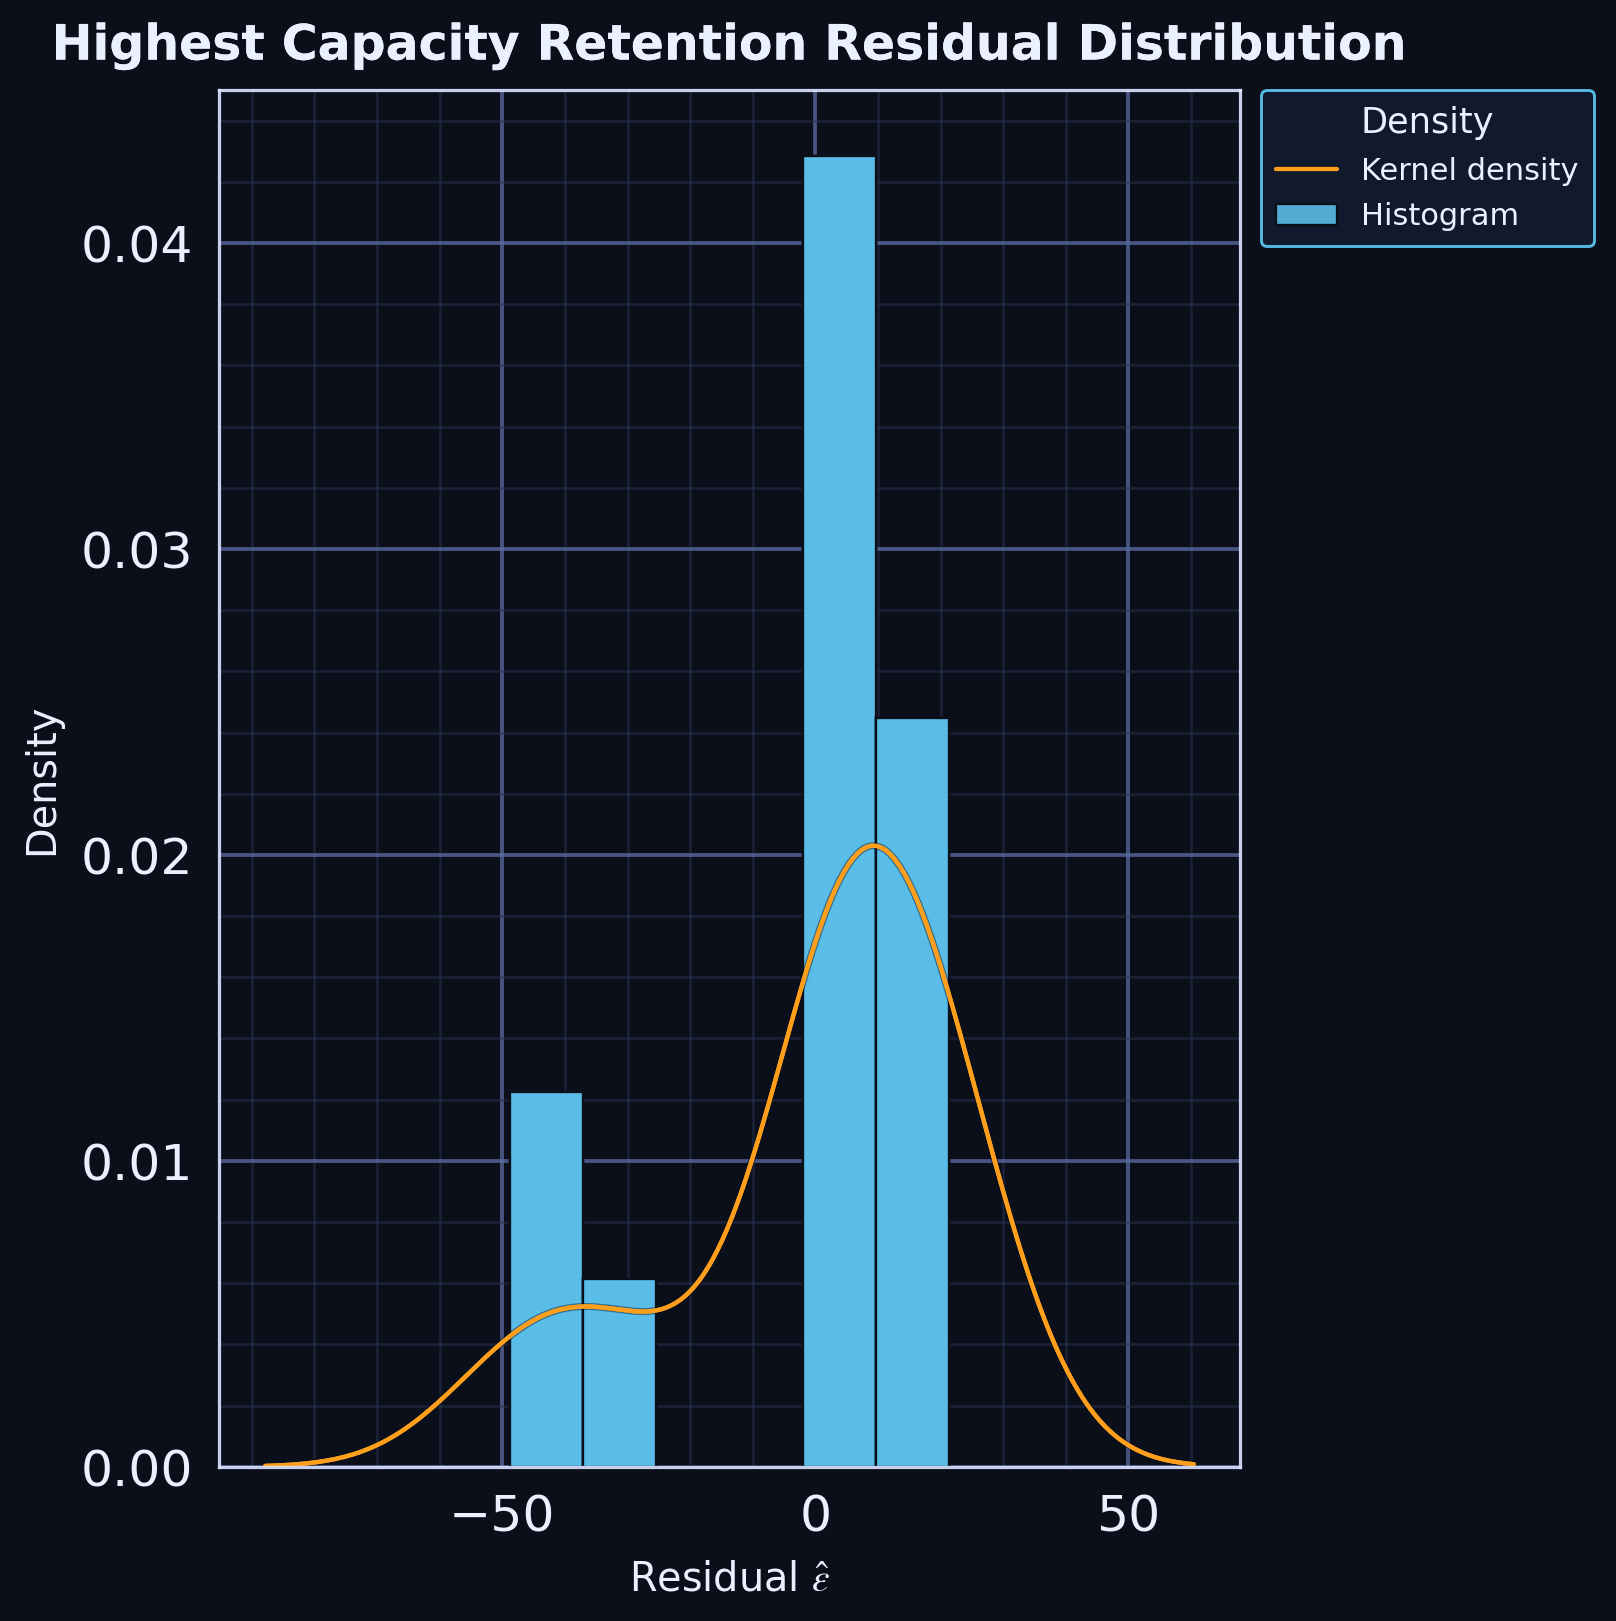

Values plotted in this chart, from the file beside it:
series, residual, kde_x, kde_density
residual_sample, -25.71, , 
residual_sample, -38.71, , 
residual_sample, -48.71, , 
residual_sample, 21.29, , 
residual_sample, 20.29, , 
residual_sample, 20.39, , 
residual_sample, 19.29, , 
residual_sample, 1.293, , 
residual_sample, 2.293, , 
residual_sample, 3.293, , 
residual_sample, 6.293, , 
residual_sample, 4.293, , 
residual_sample, 7.093, , 
residual_sample, 7.293, , 
kde, , -48.71, 0.004278
kde, , -48.36, 0.004333
kde, , -48, 0.004387
kde, , -47.65, 0.00444
kde, , -47.3, 0.004491
kde, , -46.95, 0.004541
kde, , -46.6, 0.004589
kde, , -46.24, 0.004635
kde, , -45.89, 0.00468
kde, , -45.54, 0.004723
kde, , -45.19, 0.004765
kde, , -44.84, 0.004805
kde, , -44.49, 0.004843
kde, , -44.13, 0.004879
kde, , -43.78, 0.004914
kde, , -43.43, 0.004946
kde, , -43.08, 0.004977
kde, , -42.73, 0.005006
kde, , -42.38, 0.005034
kde, , -42.02, 0.005059
kde, , -41.67, 0.005083
kde, , -41.32, 0.005105
kde, , -40.97, 0.005125
kde, , -40.62, 0.005143
kde, , -40.26, 0.00516
kde, , -39.91, 0.005175
kde, , -39.56, 0.005188
kde, , -39.21, 0.0052
kde, , -38.86, 0.00521
kde, , -38.51, 0.005218
kde, , -38.15, 0.005225
kde, , -37.8, 0.00523
kde, , -37.45, 0.005234
kde, , -37.1, 0.005236
kde, , -36.75, 0.005237
kde, , -36.4, 0.005237
kde, , -36.04, 0.005235
kde, , -35.69, 0.005232
kde, , -35.34, 0.005229
kde, , -34.99, 0.005224
kde, , -34.64, 0.005218
kde, , -34.29, 0.005212
kde, , -33.93, 0.005204
kde, , -33.58, 0.005196
kde, , -33.23, 0.005188
kde, , -32.88, 0.005179
... 154 more rows
